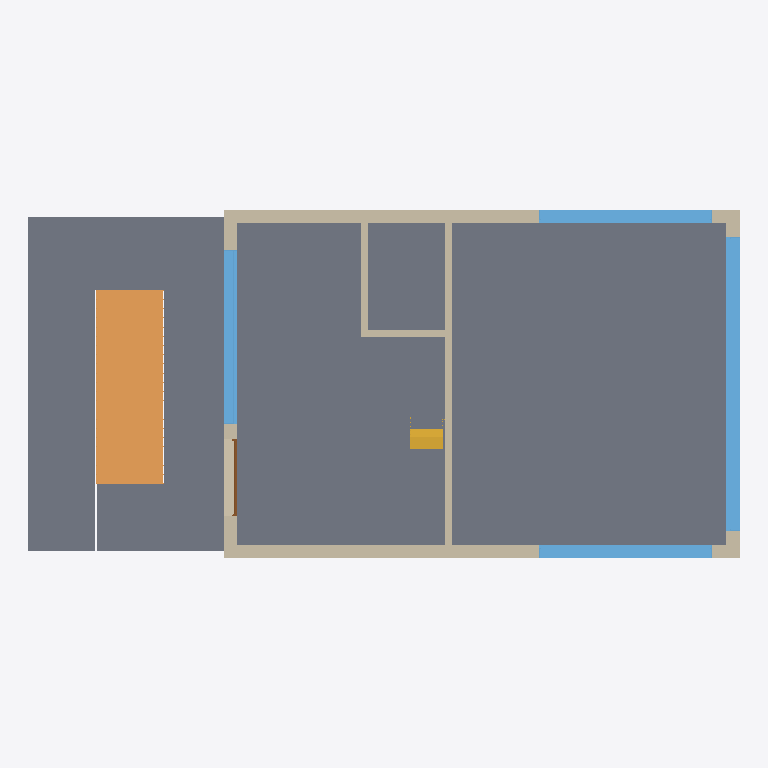
Plan cut of the same IFC building model at storey 'ext2' (level -1.20 m, cut at 0.20 m), seen from above with north up, elements coloured by IFC class: 7 walls (beige), 4 slabs (grey), 4 windows (light blue), 1 ramp (orange), 1 stair (yellow), 1 door (brown). Cut surfaces are drawn darker.
Extent 21.2 m × 10.4 m × 10.4 m (x, y, z). Storeys (6): ext2 at -1.20 m; groundfloor at 0.00 m; 1 at 3.20 m; 2 at 6.00 m; roof at 8.80 m; parapet at 9.80 m. Elements (84): 36 IfcWindow, 25 IfcWallStandardCase, 9 IfcDoor, 6 IfcSlab, 4 IfcWall, 2 IfcStair, 1 IfcRamp, 1 IfcRoof.

HEADER;
FILE_DESCRIPTION(('ViewDefinition [CoordinationView_V2.0, QuantityTakeOffAddOnView]'),'2;1');
FILE_NAME('0001','2023-05-11T11:32:33+01:00',(''),(''),'ODA SDAI 22.12','23.0.20.21 - Exporter 23.1.1.0 - Alternate UI 23.1.1.0','');
FILE_SCHEMA(('IFC2X3'));
ENDSEC;
DATA;
#98=IFCPROJECT('3waHLOroHDNAynafPcTc8P',#20,'0001',$,$,'Project Name','Project Status',(#93),#90);
#131=IFCSITE('3waHLOroHDNAynafPcTc8R',#20,'Default',$,$,#130,$,$,.ELEMENT.,$,$,$,$,$);
#101=IFCBUILDING('3waHLOroHDNAynafPcTc8O',#20,'',$,$,#16,$,'',.ELEMENT.,$,$,$);
#105=IFCBUILDINGSTOREY('1Zk5PCP39F4ewYoDJOskyN',#20,'ext2',$,'Level:8mm Head',#104,$,'ext2',.ELEMENT.,-1200.0);
#112=IFCBUILDINGSTOREY('3Zu5Bv0LOHrPC10026FoQQ',#20,'groundfloor',$,'Level:8mm Head',#111,$,'groundfloor',.ELEMENT.,0.0);
#116=IFCBUILDINGSTOREY('15Z0v90RiHrPC20026FoKR',#20,'1',$,'Level:8mm Head',#115,$,'1',.ELEMENT.,3200.0);
#120=IFCBUILDINGSTOREY('1b8D4NVzHBNxx8HmYwx6gc',#20,'2',$,'Level:8mm Head',#119,$,'2',.ELEMENT.,5999.999999999943);
#124=IFCBUILDINGSTOREY('1b8D4NVzHBNxx8HmYwx6dx',#20,'roof',$,'Level:8mm Head',#123,$,'roof',.ELEMENT.,8799.999999999944);
#128=IFCBUILDINGSTOREY('2$QC3zfC9D5eK42zTb4F4v',#20,'parapet',$,'Level:8mm Head',#127,$,'parapet',.ELEMENT.,9799.999999999942);
#165=IFCSLAB('1b8D4NVzHBNxx8HmYwx57o',#20,'Floor:Generic 300mm:351812',$,'Floor:Generic 300mm',#151,#164,'351812',.FLOOR.);
#9902=IFCSLAB('0T5fsdDkz3aQngjLKmJAoS',#20,'Floor:Generic 150mm:393756',$,'Floor:Generic 150mm',#9887,#9901,'393756',.FLOOR.);
#10096=IFCSLAB('0PRsRlV$DBNRVvXn4_d35g',#20,'Floor:Generic 150mm:394603',$,'Floor:Generic 150mm',#10086,#10095,'394603',.FLOOR.);
#9974=IFCRAMP('0T5fsdDkz3aQngjLKmJAob',#20,'Ramp:Ramp 1:393765',$,'Ramp:Ramp 1',#9940,$,'393765',.NOTDEFINED.);
#10047=IFCSLAB('0W2LHoZE1BSQnigHtOU397',#20,'Floor:Generic 150mm:393926',$,'Floor:Generic 150mm',#10037,#10046,'393926',.FLOOR.);
#3265=IFCWALL('1nref5F0PE3x9ghBRv2Ze6',#20,'Basic Wall:Generic - 400mm:367058',$,'Basic Wall:Generic - 400mm',#3152,#3264,'367058');
#3120=IFCWALL('1nref5F0PE3x9ghBRv2Zg5',#20,'Basic Wall:Generic - 400mm:366929',$,'Basic Wall:Generic - 400mm',#3025,#3119,'366929');
#3682=IFCWINDOW('1nref5F0PE3x9ghBRv2WEM',#20,'M_Fixed:8800x2800mm:368706',$,'M_Fixed:8800x2800mm',#20157,#3678,'368706',2799.999999999996,8799.999999999993);
#4154=IFCWINDOW('3eR2arNybAsON_rsQ9TEjD',#20,'M_Fixed:5600x2800mm:370580',$,'M_Fixed:5600x2800mm',#20197,#4150,'370580',2799.999999999996,5199.999999999998);
#3408=IFCWALLSTANDARDCASE('1nref5F0PE3x9ghBRv2ZaV',#20,'Basic Wall:Generic - 200mm:367307',$,'Basic Wall:Generic - 200mm',#3380,#3407,'367307');
#3800=IFCWINDOW('1nref5F0PE3x9ghBRv2WRg',#20,'M_Fixed:5180x2800mm 3:369982',$,'M_Fixed:5180x2800mm 3',#20177,#3796,'369982',2799.999999999996,5179.999999999997);
#6502=IFCWINDOW('0LI9bF_65Bafe86PYXl4eK',#20,'M_Fixed:5180x2800mm 3:386676',$,'M_Fixed:5180x2800mm 3',#20571,#6498,'386676',2799.999999999996,5179.999999999997);
#3869=IFCWALLSTANDARDCASE('3eR2arNybAsON_rsQ9TEgV',#20,'Basic Wall:Generic - 400mm:370246',$,'Basic Wall:Generic - 400mm',#3857,#3868,'370246');
#3318=IFCWALLSTANDARDCASE('1nref5F0PE3x9ghBRv2Zcb',#20,'Basic Wall:Generic - 200mm:367217',$,'Basic Wall:Generic - 200mm',#3295,#3317,'367217');
#5867=IFCSTAIR('1qnuHei2H9IuA8Q46m1Dkm',#20,'Precast Stair:Stair:383689',$,'Precast Stair:Precast Stair',#5866,$,'383689',.HALF_TURN_STAIR.);
#4054=IFCWALLSTANDARDCASE('3eR2arNybAsON_rsQ9TEfX',#20,'Basic Wall:Generic - 200mm:370360',$,'Basic Wall:Generic - 200mm',#4030,#4053,'370360');
#3459=IFCWALLSTANDARDCASE('1nref5F0PE3x9ghBRv2WFo',#20,'Basic Wall:Generic - 400mm:368678',$,'Basic Wall:Generic - 400mm',#3447,#3458,'368678');
#9811=IFCDOOR('29SIGHAPP89xJBQO7N36K0',#20,'Door-Exterior-Double:Door-Exterior-Double:391745',$,'Door-Exterior-Double:Door-Exterior-Double',#20218,#9807,'391745',2801.6,2301.5999999999985);
ENDSEC;